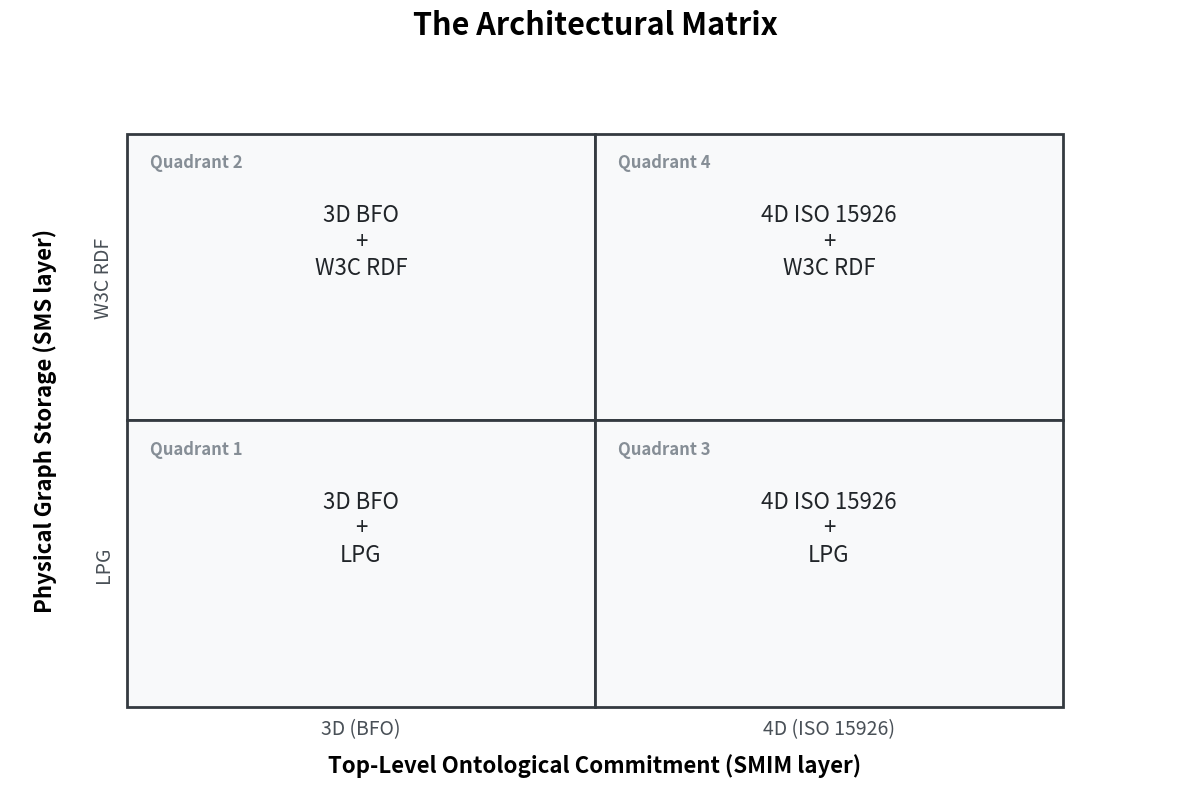
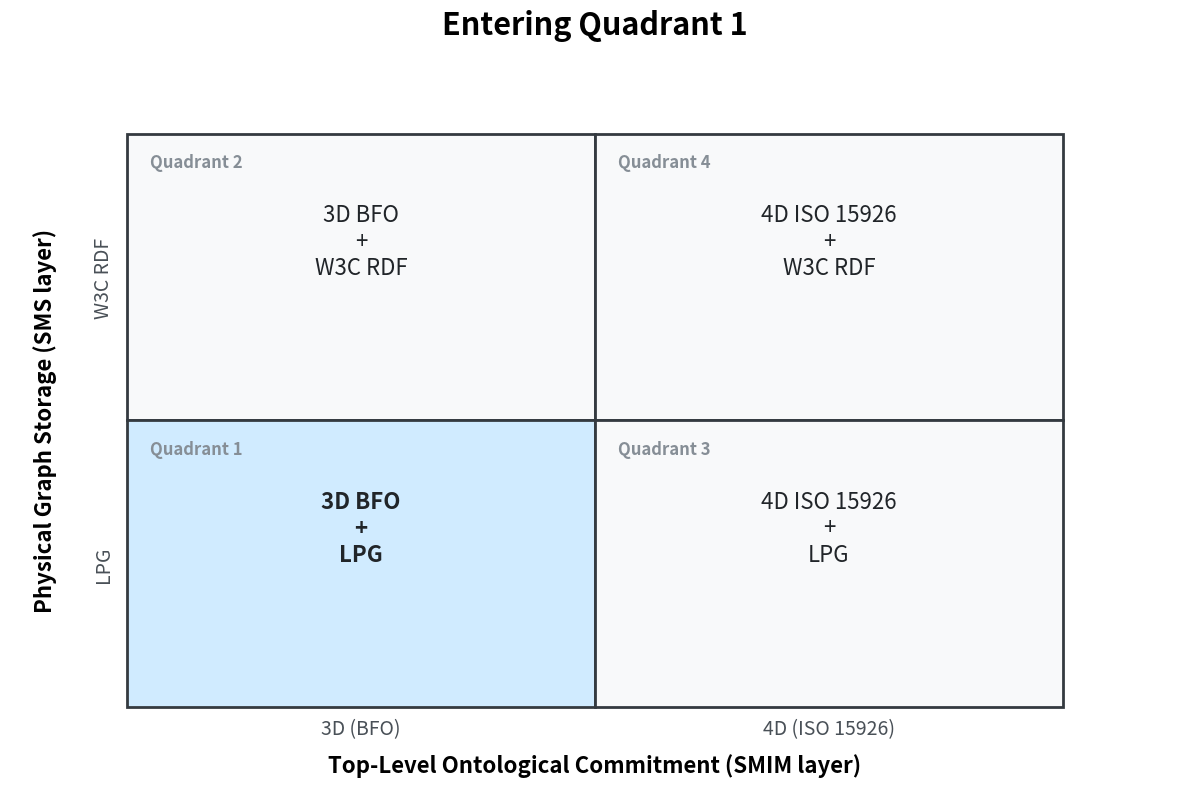
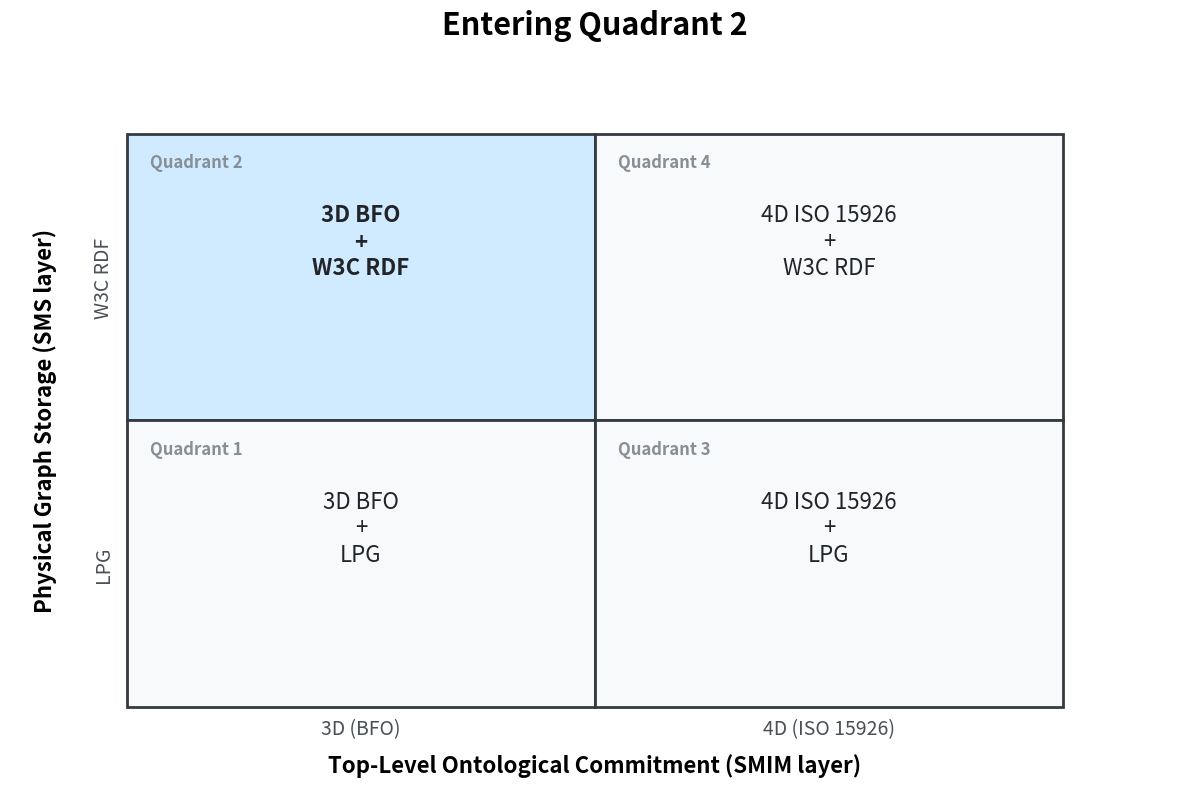
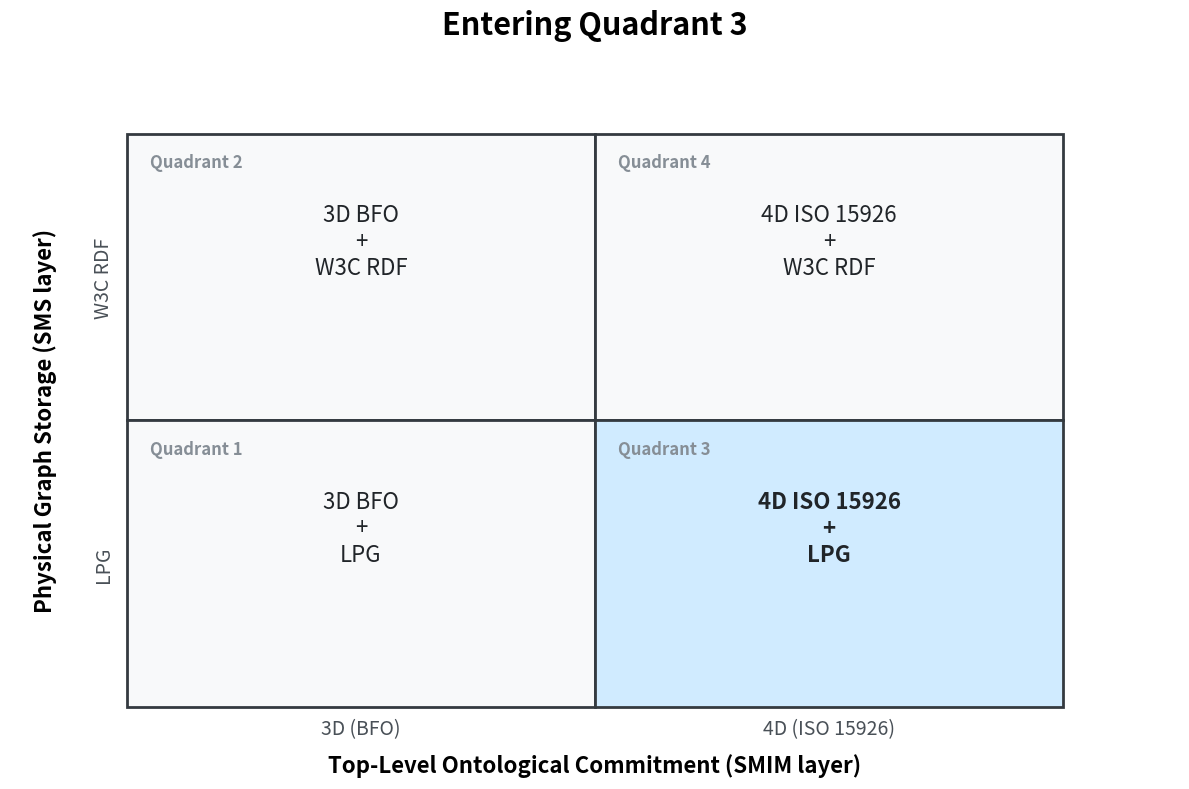
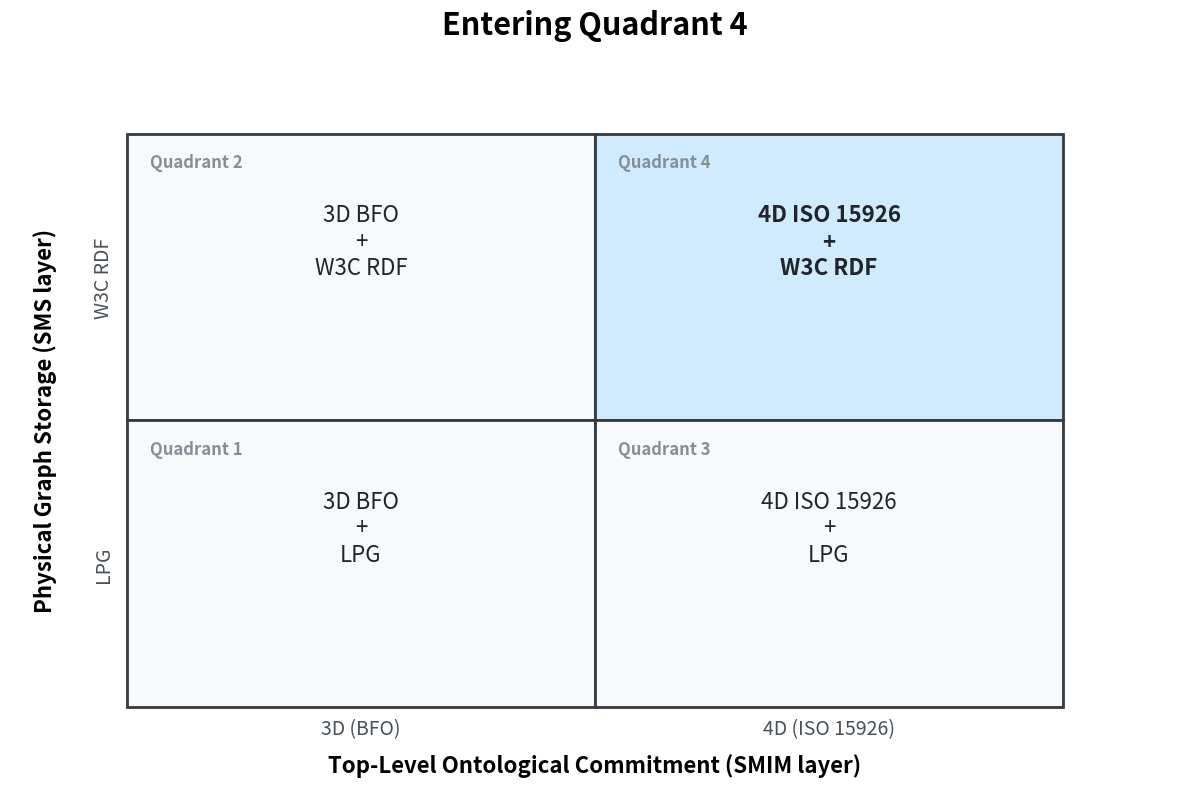

Here is the Python script that generated these plots, in order:
import matplotlib.pyplot as plt
import matplotlib.patches as patches

def generate_matrix_slide(highlight_quadrant=None, output_filename="matrix_slide.png"):
    """
    Генерирует слайд с 2x2 матрицей архитектур.
    highlight_quadrant: int (1-4) для подсветки конкретного квадранта, или None для стартового.
    1: BFO + LPG (Bottom-Left)
    2: BFO + RDF (Top-Left)
    3: ISO 15926 + LPG (Bottom-Right)
    4: ISO 15926 + RDF (Top-Right)
    """
    fig, ax = plt.subplots(figsize=(12, 8))
    ax.set_xlim(0, 10)
    ax.set_ylim(0, 10)
    ax.axis('off')  # Отключаем стандартные оси координат
    
    # Цветовая схема
    color_bg = "#f8f9fa"
    color_highlight = "#d0ebff" # Светло-синий для активного квадранта
    color_line = "#343a40"
    
    fig.patch.set_facecolor('#ffffff')
    
    # Определение координат и свойств квадрантов
    # Квадранты: [x, y, width, height, label, title]
    quadrants = {
        2: [1, 5, 4, 4, "Quadrant 2", "3D BFO\n+\nW3C RDF"],
        4: [5, 5, 4, 4, "Quadrant 4", "4D ISO 15926\n+\nW3C RDF"],
        1: [1, 1, 4, 4, "Quadrant 1", "3D BFO\n+\nLPG"],
        3: [5, 1, 4, 4, "Quadrant 3", "4D ISO 15926\n+\nLPG"]
    }
    
    # Рисуем квадранты
    for q_num, (x, y, w, h, label, title) in quadrants.items():
        facecolor = color_highlight if q_num == highlight_quadrant else color_bg
        rect = patches.Rectangle((x, y), w, h, linewidth=2, edgecolor=color_line, 
                                 facecolor=facecolor, zorder=1)
        ax.add_patch(rect)
        
        # Текст внутри квадранта
        weight = 'bold' if q_num == highlight_quadrant else 'normal'
        ax.text(x + w/2, y + h/2 + 0.5, title, ha='center', va='center', 
                fontsize=16, weight=weight, color="#212529", zorder=2)
        ax.text(x + 0.2, y + h - 0.4, label, ha='left', va='center', 
                fontsize=12, weight='bold', color="#868e96", zorder=2)
                
    # Подписи осей
    # Горизонтальная ось (SMIM Layer)
    ax.text(5, 0.2, "Top-Level Ontological Commitment (SMIM layer)", 
            ha='center', va='center', fontsize=16, weight='bold', style='italic')
    ax.text(3, 0.7, "3D (BFO)", ha='center', va='center', fontsize=14, color="#495057")
    ax.text(7, 0.7, "4D (ISO 15926)", ha='center', va='center', fontsize=14, color="#495057")
    
    # Вертикальная ось (SMS Layer)
    ax.text(0.3, 5, "Physical Graph Storage (SMS layer)", 
            ha='center', va='center', fontsize=16, weight='bold', style='italic', rotation=90)
    ax.text(0.8, 3, "LPG", ha='center', va='center', fontsize=14, rotation=90, color="#495057")
    ax.text(0.8, 7, "W3C RDF", ha='center', va='center', fontsize=14, rotation=90, color="#495057")
    
    # Заголовок
    if highlight_quadrant is None:
        main_title = "The Architectural Matrix"
    else:
        main_title = f"Entering Quadrant {highlight_quadrant}"
    
    plt.title(main_title, fontsize=22, weight='bold', pad=20)
    
    # Сохранение
    plt.tight_layout()
    plt.savefig(output_filename, dpi=300, bbox_inches='tight')
    plt.close()
    print(f"Слайд сохранен: {output_filename}")

# Генерация всех необходимых состояний:
if __name__ == "__main__":
    generate_matrix_slide(highlight_quadrant=None, output_filename="00_matrix_base.png")
    generate_matrix_slide(highlight_quadrant=1, output_filename="01_matrix_q1.png")
    generate_matrix_slide(highlight_quadrant=2, output_filename="02_matrix_q2.png")
    generate_matrix_slide(highlight_quadrant=3, output_filename="03_matrix_q3.png")
    generate_matrix_slide(highlight_quadrant=4, output_filename="04_matrix_q4.png")
